The GitHub repository jsmit659/BioMed-Midterm contains a labelled image folder "Downsized_128x128x3" with 2 categories: DME, drusen. Examples follow, each with its label.

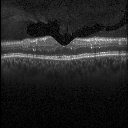
Label: DME

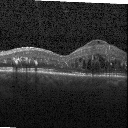
Label: DME

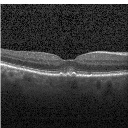
Label: drusen

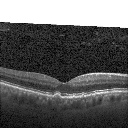
Label: drusen

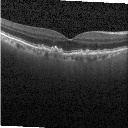
Label: drusen

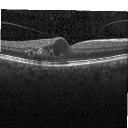
Label: DME
